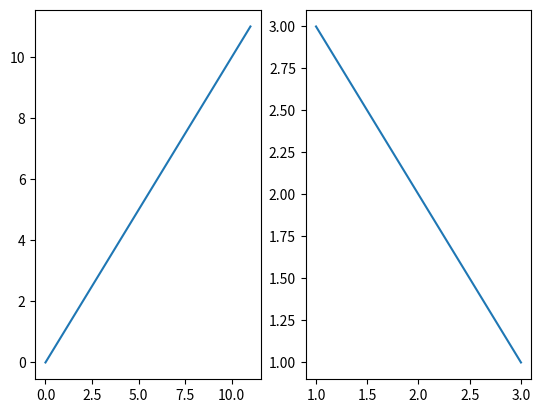

Recreate this plot in Python.
import matplotlib.pyplot as plt

plt.subplot(121)
plt.plot(range(12))

plt.subplot(122)
plt.plot([3,2,1],[1,2,3])

plt.show()